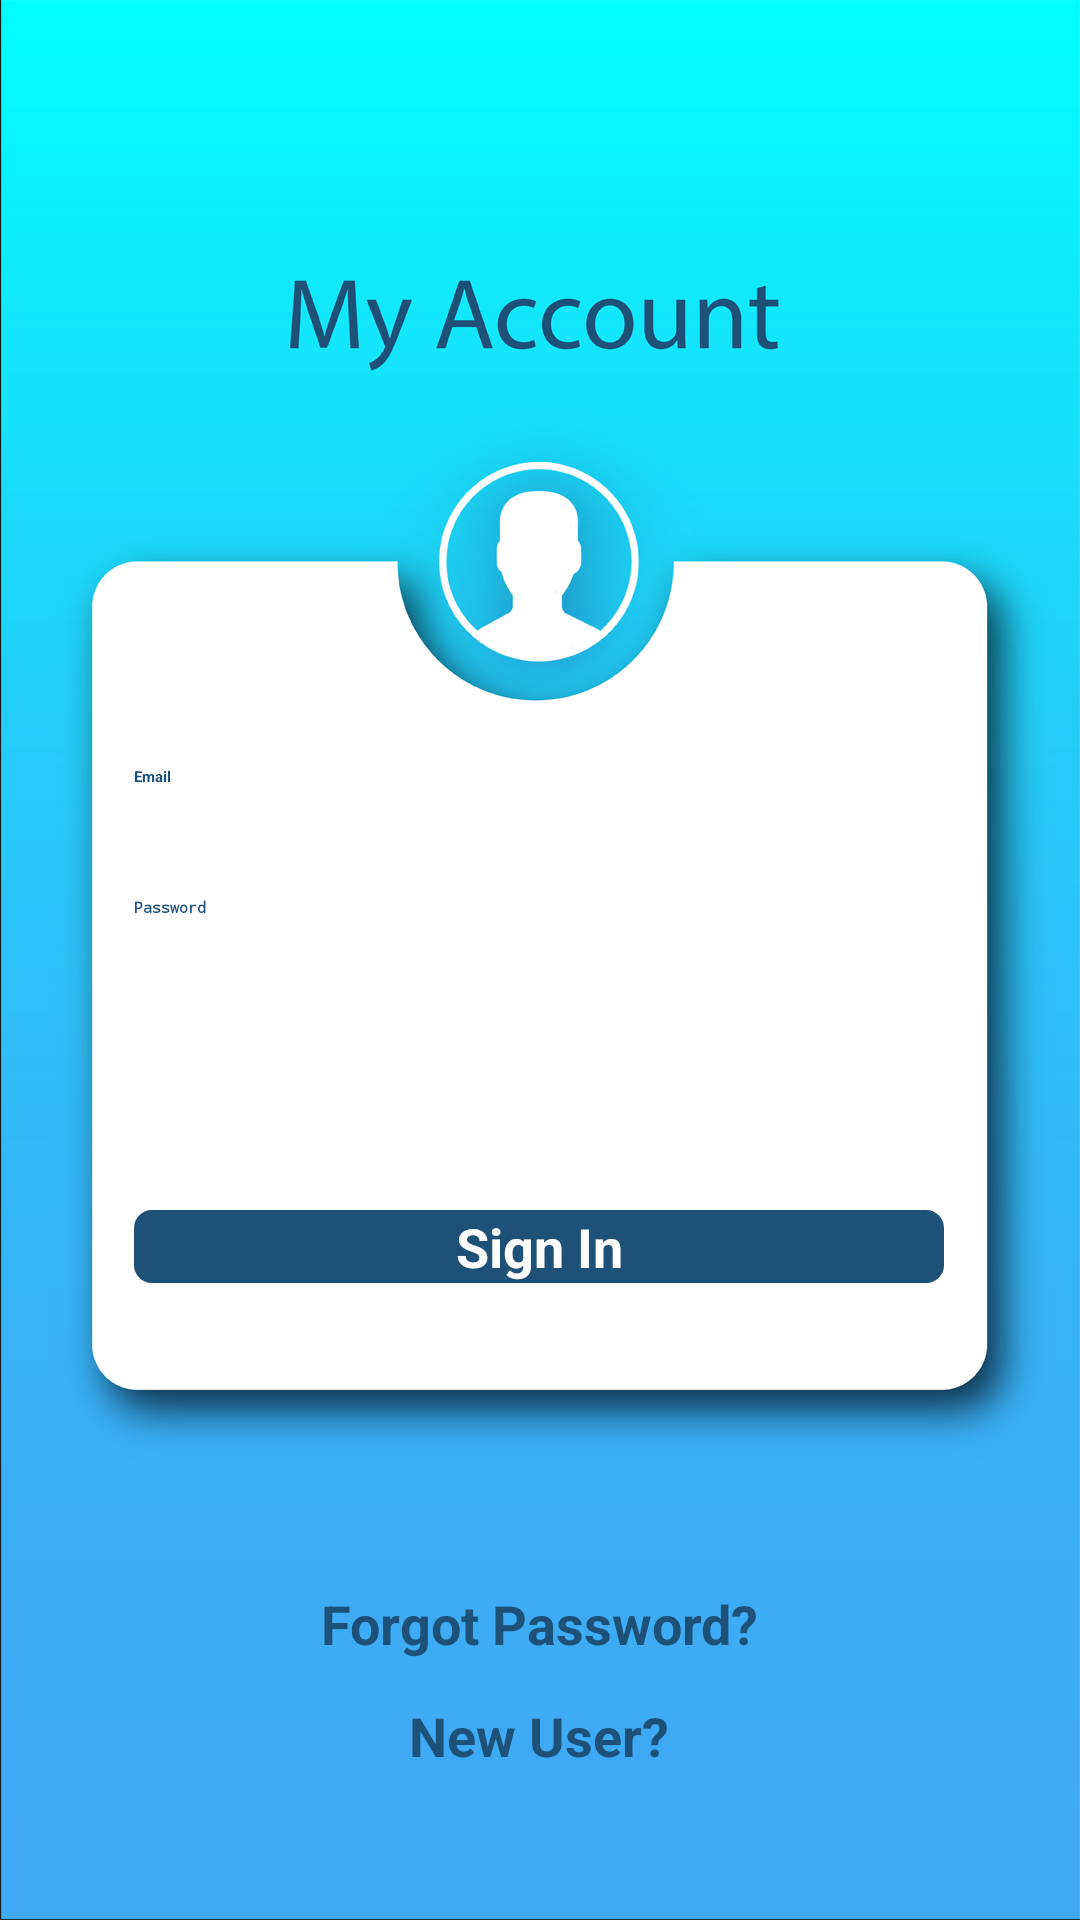

Layout XML and referenced resources for this Android screen:
<!-- AndroidManifest.xml: activity theme Signup -->
<!-- res/layout/activity_log_in.xml -->
<?xml version="1.0" encoding="utf-8"?>
<android.support.constraint.ConstraintLayout xmlns:android="http://schemas.android.com/apk/res/android"
    xmlns:app="http://schemas.android.com/apk/res-auto"
    xmlns:tools="http://schemas.android.com/tools"
    android:layout_width="match_parent"
    android:layout_height="match_parent"
    android:background="@drawable/sign_up_new"
    tools:context=".LogInActivity">

    <EditText
        android:id="@+id/editText"
        android:layout_width="270dp"
        android:layout_height="wrap_content"
        android:layout_marginStart="8dp"
        android:layout_marginTop="8dp"
        android:layout_marginEnd="8dp"
        android:layout_marginBottom="8dp"
        android:backgroundTint="#1d5177"
        android:ems="10"
        android:hint="@string/email"
        android:importantForAutofill="no"
        android:inputType="textEmailAddress"
        android:textColor="#1d5177"
        android:textColorHint="#1d5177"
        android:textStyle="bold"
        app:layout_constraintBottom_toBottomOf="parent"
        app:layout_constraintEnd_toEndOf="parent"
        app:layout_constraintHorizontal_bias="0.496"
        app:layout_constraintStart_toStartOf="parent"
        app:layout_constraintTop_toTopOf="parent"
        app:layout_constraintVertical_bias="0.401"
        tools:targetApi="P" />

    <EditText
        android:id="@+id/editText2"
        android:layout_width="270dp"
        android:layout_height="42dp"
        android:layout_marginStart="8dp"
        android:layout_marginTop="8dp"
        android:layout_marginEnd="8dp"
        android:layout_marginBottom="8dp"
        android:autofillHints=""
        android:backgroundTint="#1d5177 "
        android:ems="10"
        android:hint="@string/password"
        android:inputType="textPassword"
        android:textColor="#1d5177 "
        android:textColorHint="#1d5177 "
        android:textStyle="bold"
        app:layout_constraintBottom_toBottomOf="parent"
        app:layout_constraintEnd_toEndOf="parent"
        app:layout_constraintHorizontal_bias="0.494"
        app:layout_constraintStart_toStartOf="parent"
        app:layout_constraintTop_toTopOf="parent"
        tools:targetApi="p" />

    <TextView
        android:id="@+id/home1"
        android:layout_width="250dp"
        android:layout_height="wrap_content"
        android:layout_marginStart="8dp"
        android:layout_marginTop="8dp"
        android:layout_marginEnd="8dp"
        android:layout_marginBottom="8dp"
        android:text="@string/forgot_password"
        android:textAlignment="center"
        android:textColor="#1d5177 "
        android:textSize="18sp"
        android:textStyle="bold"
        app:layout_constraintBottom_toBottomOf="parent"
        app:layout_constraintEnd_toEndOf="parent"
        app:layout_constraintHorizontal_bias="0.496"
        app:layout_constraintStart_toStartOf="parent"
        app:layout_constraintTop_toTopOf="parent"
        app:layout_constraintVertical_bias="0.869" />

    <TextView
        android:id="@+id/new_user"
        android:layout_width="250dp"
        android:layout_height="30dp"
        android:layout_marginStart="8dp"
        android:layout_marginTop="8dp"
        android:layout_marginEnd="8dp"
        android:layout_marginBottom="8dp"
        android:text="@string/new_user"
        android:textAlignment="center"
        android:textColor="#1d5177 "
        android:textSize="18sp"
        android:textStyle="bold"
        app:layout_constraintBottom_toBottomOf="parent"
        app:layout_constraintEnd_toEndOf="parent"
        app:layout_constraintHorizontal_bias="0.496"
        app:layout_constraintStart_toStartOf="parent"
        app:layout_constraintTop_toTopOf="parent"
        app:layout_constraintVertical_bias="0.94" />

    <Button
        android:id="@+id/sign_in_button"
        android:layout_width="270dp"
        android:layout_height="wrap_content"
        android:layout_marginStart="8dp"
        android:layout_marginTop="8dp"
        android:layout_marginEnd="8dp"
        android:layout_marginBottom="8dp"
        android:background="@drawable/sign_up_page_button_effects"
        android:text="@string/sign_in"
        android:textAlignment="center"
        android:textColor="#ffffff "
        android:textSize="18sp"
        android:textStyle="bold"
        app:layout_constraintBottom_toBottomOf="parent"
        app:layout_constraintEnd_toEndOf="parent"
        app:layout_constraintHorizontal_bias="0.496"
        app:layout_constraintStart_toStartOf="parent"
        app:layout_constraintTop_toTopOf="parent"
        app:layout_constraintVertical_bias="0.659" />

</android.support.constraint.ConstraintLayout>
<!-- resources referenced by this layout -->
<resources>
  <!-- drawable sign_up_new: png bitmap (drawable, 95953 bytes) -->
  <!-- drawable sign_up_page_button_effects (drawable) -->
  <?xml version="1.0" encoding="utf-8"?>
  <ripple xmlns:android="http://schemas.android.com/apk/res/android"
      android:color="@color/colorPrimary">
      <item>
          <shape android:shape="rectangle">
              <stroke
                  android:width="2dp"
                  android:color="#1d5177 "
                  />
              <solid android:color="#1d5177"/>
              <corners android:radius="5dp"/>
  
          </shape>
      </item>
  
  </ripple>
  <string name="email">Email</string>
  <string name="forgot_password">Forgot Password?</string>
  <string name="new_user">New User?</string>
  <string name="password">Password</string>
  <string name="sign_in">Sign In</string>
  <color name="colorPrimary">#000000</color>
</resources>
